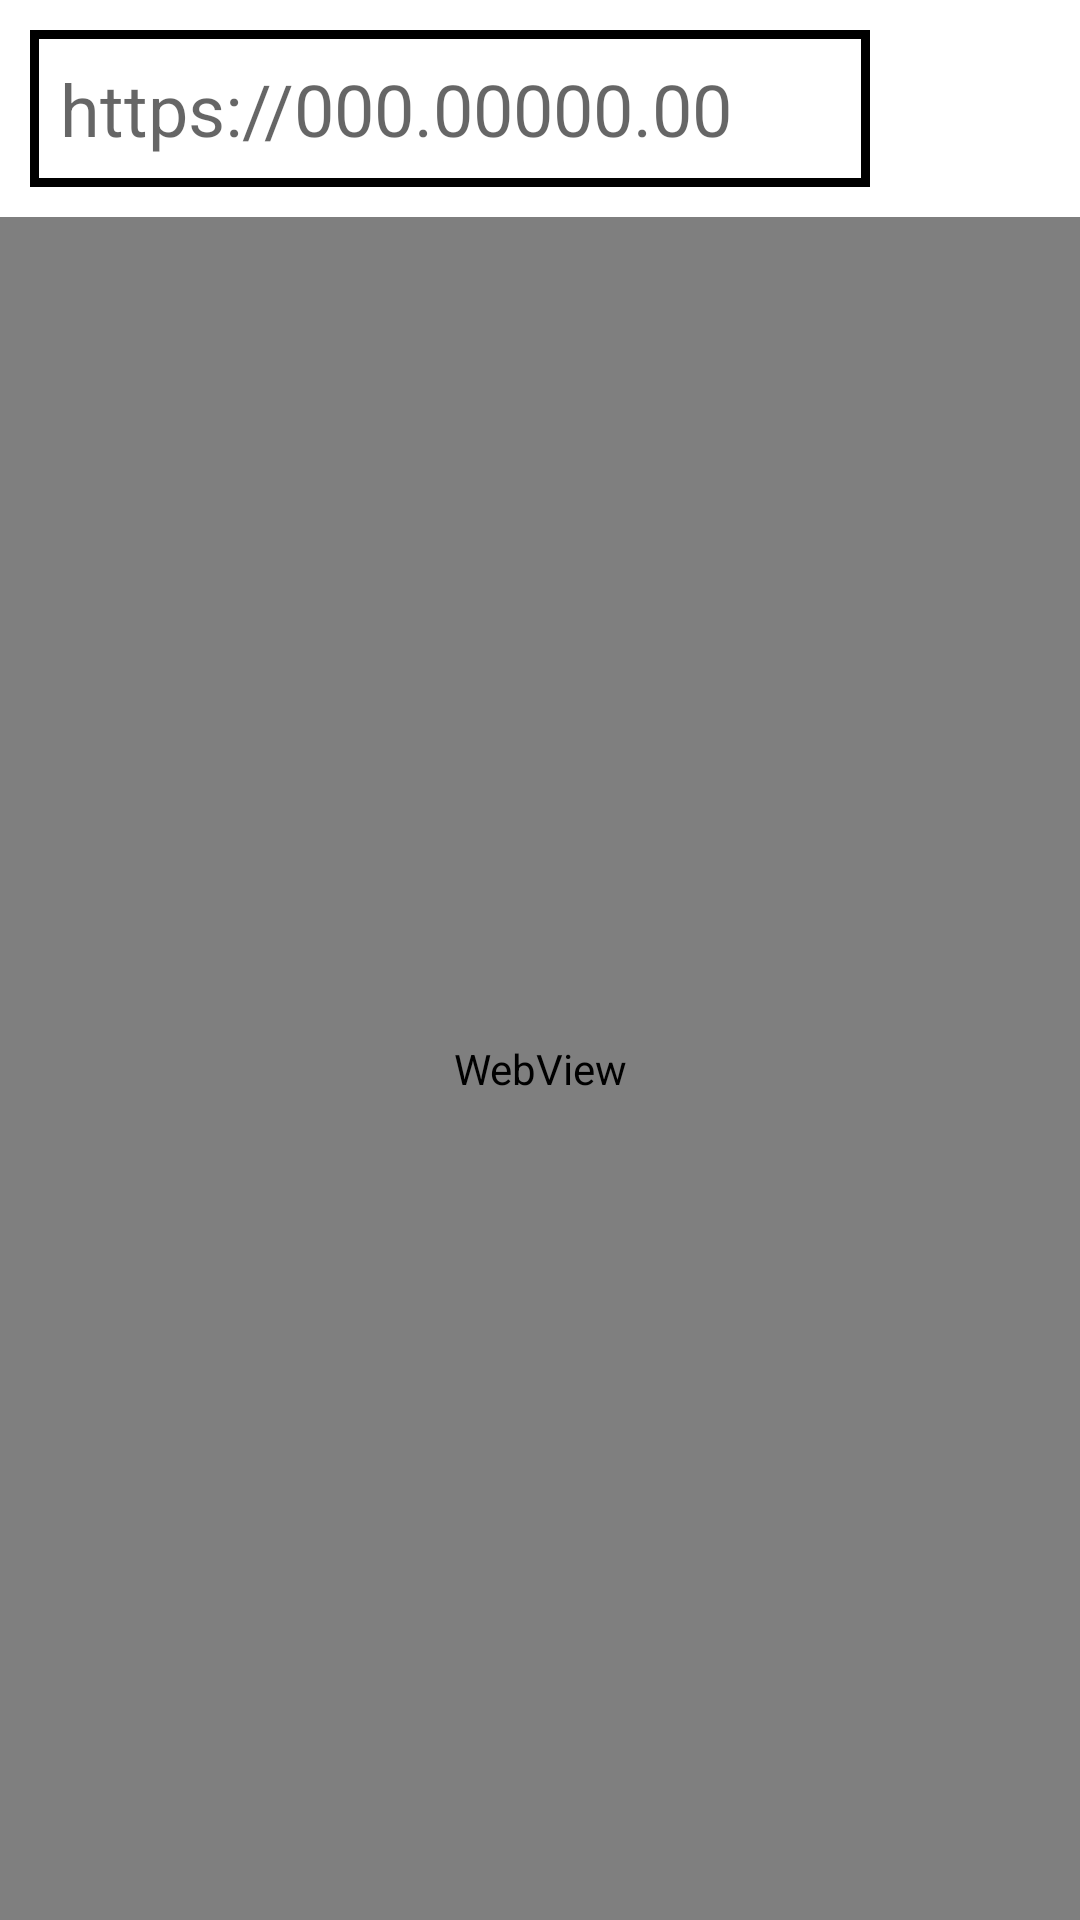

Android layout source for this screen:
<!-- AndroidManifest.xml: application theme AppTheme -->
<!-- res/layout/fragment_second.xml -->
<?xml version="1.0" encoding="utf-8"?>
<RelativeLayout
    xmlns:android="http://schemas.android.com/apk/res/android"
    xmlns:app="http://schemas.android.com/apk/res-auto"
    xmlns:tools="http://schemas.android.com/tools"
    android:layout_width="match_parent"
    android:layout_height="match_parent"
    tools:context=".SecondFragment">
    <RelativeLayout
        android:layout_width="match_parent"
        android:layout_height="wrap_content"
        android:id="@+id/llbrowse_search"
        android:layout_below="@+id/top_rl"
        android:background="@android:color/white"
        android:visibility="visible"
        android:orientation="horizontal">
        <EditText
            android:id="@+id/serch_et_browse"
            android:layout_width="match_parent"
            android:layout_height="wrap_content"
            android:layout_marginLeft="@dimen/hederIconMargins"
            android:layout_marginTop="@dimen/hederIconMargins"
            android:layout_marginBottom="@dimen/hederIconMargins"
            android:background="@drawable/rect_serch_browse"
            android:hint="https://000.00000.00"
            android:imeOptions="actionSearch"
            android:inputType="text"
            android:layout_centerHorizontal="true"
            android:layout_toLeftOf="@+id/search_btn_browse"
            android:padding="@dimen/hederIconMargins"
            android:textColor="@android:color/black"
            android:textSize="@dimen/big_font"
            android:visibility="visible" />

        <ImageView
            android:id="@+id/search_btn_browse"
            android:layout_width="50dp"
            android:layout_height="50dp"
            android:src="@drawable/right"
            android:background="@null"
            android:layout_alignParentRight="true"
            android:layout_centerHorizontal="true"
            android:layout_marginLeft="@dimen/hederIconMargins"
            android:layout_marginRight="@dimen/hederIconMargins"
            android:layout_marginTop="@dimen/hederIconMargins"
            android:layout_marginBottom="@dimen/hederIconMargins"
            />

        
    </RelativeLayout>
    <RelativeLayout
        android:id="@+id/browse_rl"
        android:layout_width="match_parent"
        android:layout_height="match_parent"
        android:layout_centerInParent="true"
        android:clickable="true"
        android:layout_below="@id/llbrowse_search"
        android:orientation="vertical"
        android:visibility="visible">

        <RelativeLayout
            android:layout_width="match_parent"
            android:layout_height="match_parent"
            android:layout_centerInParent="true">

            <LinearLayout
                android:layout_width="match_parent"
                android:layout_height="match_parent"
                android:layout_centerInParent="true"
                android:background="@android:color/white"
                android:orientation="horizontal">

                <WebView
                    android:id="@+id/browser_web"
                    android:layout_gravity="center_vertical"
                    android:layout_width="match_parent"
                    android:layout_height="match_parent"/>

            </LinearLayout>

            <androidx.swiperefreshlayout.widget.SwipeRefreshLayout
                android:id="@+id/swipeToRefresh"
                android:layout_width="match_parent"
                android:layout_height="match_parent"
                android:visibility="gone"
                android:layout_margin="5dp">

                <ListView
                    android:id="@+id/listView"
                    android:layout_width="match_parent"
                    android:layout_height="wrap_content" />

            </androidx.swiperefreshlayout.widget.SwipeRefreshLayout>


            <LinearLayout
                android:id="@+id/emptyList"
                android:layout_width="wrap_content"
                android:layout_height="wrap_content"
                android:layout_centerInParent="true"
                android:gravity="center"
                android:orientation="vertical"
                android:visibility="gone">

                <TextView
                    android:layout_width="wrap_content"
                    android:layout_height="wrap_content"
                    android:layout_gravity="center"
                    android:gravity="center"
                    android:text="WHOOPS"
                    android:textColor="#212121"
                    android:textSize="20sp"
                    android:textStyle="bold" />

                <TextView
                    android:layout_width="wrap_content"
                    android:layout_height="wrap_content"
                    android:layout_gravity="center"
                    android:gravity="center"
                    android:text="There are no bookmarks at the moment"
                    android:textColor="#212121" />


            </LinearLayout>
            <ProgressBar
                android:id="@+id/progressBar"
                android:layout_width="wrap_content"
                android:layout_height="wrap_content"
                style="?android:attr/progressBarStyle"
                android:indeterminateDrawable="@drawable/progress_icon"
                android:background="@android:color/transparent"
                android:layout_centerInParent="true"
                android:visibility="gone"
                />

            <ImageView
                android:id="@+id/interest_close_img"
                android:layout_width="64dp"
                android:layout_height="64dp"
                android:visibility="gone"
                android:layout_alignParentRight="true"
                android:layout_alignParentTop="true"
                android:src="@drawable/close" />
        </RelativeLayout>

    </RelativeLayout>
</RelativeLayout>
<!-- resources referenced by this layout -->
<resources>
  <dimen name="big_font">24sp</dimen>
  <dimen name="hederIconMargins">10dp</dimen>
  <!-- drawable close: png bitmap (drawable, 7876 bytes) -->
  <!-- drawable progress_icon (drawable) -->
  <?xml version="1.0" encoding="utf-8"?>
  <layer-list xmlns:android="http://schemas.android.com/apk/res/android" >
      <item>
          <rotate
              android:drawable="@drawable/new_loader"
              android:fillAfter="true"
              android:fromDegrees="0"
              android:pivotX="50%"
              android:pivotY="50%"
              android:toDegrees="360" />
      </item>
  </layer-list>
  <!-- drawable rect_serch_browse (drawable) -->
  <?xml version="1.0" encoding="utf-8"?>
  <shape xmlns:android="http://schemas.android.com/apk/res/android" >
      <stroke
          android:width="3dp"
          android:color="@android:color/black" />
  
      <solid android:color="#ffffff" />
  
      <padding
          android:left="1dp"
          android:right="1dp"
          android:top="1dp" />
  
  </shape>
  <style name="AppTheme" parent="Theme.AppCompat.Light.DarkActionBar">
          
          <item name="colorPrimary">@color/colorPrimary</item>
          <item name="colorPrimaryDark">@color/colorPrimaryDark</item>
          <item name="colorAccent">@color/colorAccent</item>
      </style>
  <!-- drawable new_loader: webp bitmap (drawable, 1504 bytes) -->
  <color name="colorPrimary">#6200EE</color>
  <color name="colorPrimaryDark">#3700B3</color>
  <color name="colorAccent">#03DAC5</color>
</resources>
